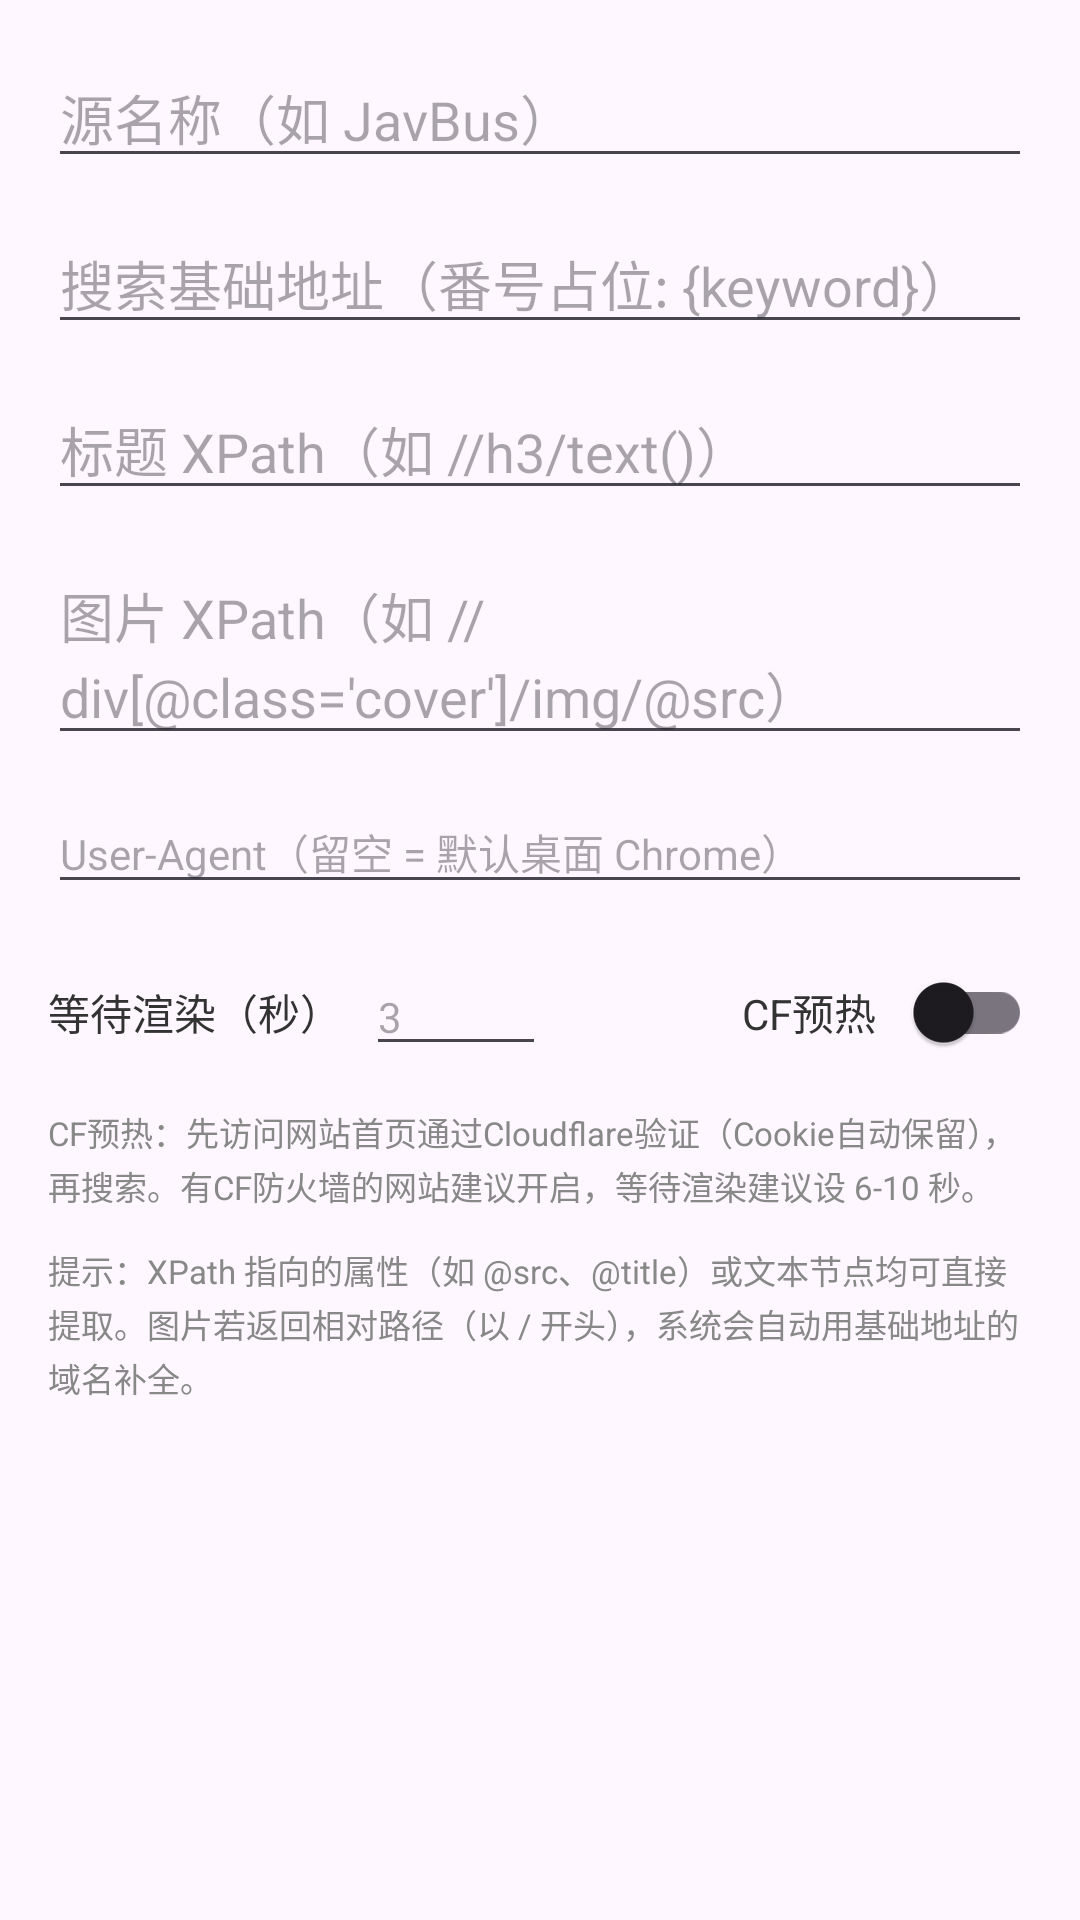

This screen was rendered from an Android layout file. Write that file and the resources it references.
<!-- AndroidManifest.xml: application theme Theme.AvList -->
<!-- res/layout/dialog_scrape_source_edit.xml -->
<?xml version="1.0" encoding="utf-8"?>
<LinearLayout
    xmlns:android="http://schemas.android.com/apk/res/android"
    android:layout_width="match_parent"
    android:layout_height="wrap_content"
    android:orientation="vertical"
    android:padding="16dp">

    <EditText
        android:id="@+id/etSourceName"
        android:layout_width="match_parent"
        android:layout_height="wrap_content"
        android:hint="源名称（如 JavBus）"/>

    <EditText
        android:id="@+id/etSourceUrl"
        android:layout_width="match_parent"
        android:layout_height="wrap_content"
        android:hint="搜索基础地址（番号占位: {keyword}）"
        android:layout_marginTop="12dp"/>

    <EditText
        android:id="@+id/etTitleXPath"
        android:layout_width="match_parent"
        android:layout_height="wrap_content"
        android:hint="标题 XPath（如 //h3/text()）"
        android:layout_marginTop="12dp"/>

    <EditText
        android:id="@+id/etImageXPath"
        android:layout_width="match_parent"
        android:layout_height="wrap_content"
        android:hint="图片 XPath（如 //div[@class='cover']/img/@src）"
        android:layout_marginTop="12dp"/>

    <EditText
        android:id="@+id/etSourceUserAgent"
        android:layout_width="match_parent"
        android:layout_height="wrap_content"
        android:hint="User-Agent（留空 = 默认桌面 Chrome）"
        android:inputType="textNoSuggestions"
        android:textSize="14sp"
        android:layout_marginTop="12dp"/>

    <LinearLayout
        android:layout_width="match_parent"
        android:layout_height="wrap_content"
        android:orientation="horizontal"
        android:gravity="center_vertical"
        android:layout_marginTop="12dp">

        <TextView
            android:layout_width="wrap_content"
            android:layout_height="wrap_content"
            android:text="等待渲染（秒）"
            android:textSize="14sp"
            android:textColor="#333333"/>

        <EditText
            android:id="@+id/etWaitSeconds"
            android:layout_width="60dp"
            android:layout_height="wrap_content"
            android:hint="3"
            android:inputType="number"
            android:textSize="14sp"
            android:layout_marginStart="8dp"/>

        <TextView
            android:layout_width="0dp"
            android:layout_height="wrap_content"
            android:layout_weight="1"/>

        <TextView
            android:layout_width="wrap_content"
            android:layout_height="wrap_content"
            android:text="CF预热"
            android:textSize="14sp"
            android:textColor="#333333"
            android:layout_marginStart="16dp"/>

        <androidx.appcompat.widget.SwitchCompat
            android:id="@+id/swNeedsPrewarm"
            android:layout_width="wrap_content"
            android:layout_height="wrap_content"
            android:layout_marginStart="4dp"/>
    </LinearLayout>

    <TextView
        android:layout_width="match_parent"
        android:layout_height="wrap_content"
        android:layout_marginTop="8dp"
        android:text="CF预热：先访问网站首页通过Cloudflare验证（Cookie自动保留），再搜索。有CF防火墙的网站建议开启，等待渲染建议设 6-10 秒。"
        android:textSize="11sp"
        android:textColor="#888888"
        android:lineSpacingExtra="2dp"/>

    <TextView
        android:layout_width="match_parent"
        android:layout_height="wrap_content"
        android:layout_marginTop="12dp"
        android:text="提示：XPath 指向的属性（如 @src、@title）或文本节点均可直接提取。图片若返回相对路径（以 / 开头），系统会自动用基础地址的域名补全。"
        android:textSize="11sp"
        android:textColor="#888888"
        android:lineSpacingExtra="2dp"/>

</LinearLayout>
<!-- resources referenced by this layout -->
<resources>
  <style name="Theme.AvList" parent="Base.Theme.AvList" />
  <style name="Base.Theme.AvList" parent="Theme.Material3.DayNight.NoActionBar">
          
          
      </style>
</resources>
